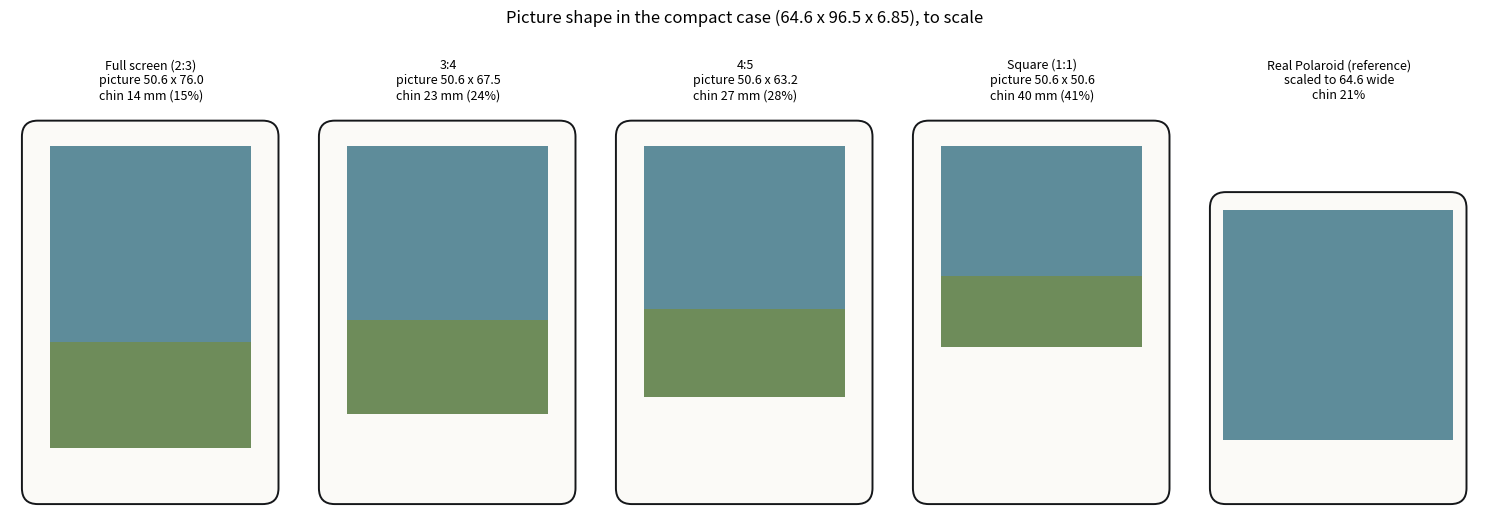

Write Python code to recreate this figure. (Note: this script raises an exception after producing the figure.)
"""Picture shapes in the compact (square-layout) case, to scale: python3 case/aspect_compact.py case/aspect_compact.png
The XIAO sits behind the panel whatever the mask, so the case is the same 64.6 x 96.5 for all."""
import sys
import matplotlib; matplotlib.use("Agg")
import matplotlib.pyplot as plt
from matplotlib.patches import FancyBboxPatch, Rectangle
W, H = 64.6, 96.54
WIN_W, WIN_TOP = 50.6, 96.54 - 3.0 - 0.3 - 2.55 - 0.5
x0 = (W - WIN_W) / 2
opts = [("Full screen (2:3)", 76.04), ("3:4", WIN_W * 4 / 3), ("4:5", WIN_W * 5 / 4), ("Square (1:1)", WIN_W)]
fig, axs = plt.subplots(1, len(opts) + 1, figsize=(15, 5.4))
for ax, (name, ph) in zip(axs, opts):
    ax.add_patch(FancyBboxPatch((0, 0), W, H, boxstyle="round,pad=0,rounding_size=4", fc="#FBFAF7", ec="#15171A", lw=1.4))
    ax.add_patch(Rectangle((x0, WIN_TOP - ph), WIN_W, ph, fc="#5E8C9A", ec="none"))
    ax.add_patch(Rectangle((x0, WIN_TOP - ph), WIN_W, ph * 0.35, fc="#6E8C5A", ec="none"))
    chin = WIN_TOP - ph
    ax.set_title(f"{name}\npicture {WIN_W:.1f} x {ph:.1f}\nchin {chin:.0f} mm ({chin / H:.0%})", fontsize=9)
    ax.set_xlim(-3, 68); ax.set_ylim(-3, 100); ax.set_aspect("equal"); ax.axis("off")
ax = axs[-1]
pw, ph_, pimg = 64.6, 64.6 * 107 / 88, 64.6 * 79 / 88
ax.add_patch(FancyBboxPatch((0, 0), pw, ph_, boxstyle="round,pad=0,rounding_size=4", fc="#FBFAF7", ec="#15171A", lw=1.4))
ax.add_patch(Rectangle(((pw - pimg) / 2, ph_ - 6 * pw / 88 - pimg), pimg, pimg, fc="#5E8C9A", ec="none"))
ax.set_title("Real Polaroid (reference)\nscaled to 64.6 wide\nchin 21%", fontsize=9)
ax.set_xlim(-3, 68); ax.set_ylim(-3, 100); ax.set_aspect("equal"); ax.axis("off")
fig.suptitle("Picture shape in the compact case (64.6 x 96.5 x 6.85), to scale", fontsize=12)
fig.tight_layout(rect=[0, 0, 1, 0.9]); fig.savefig(sys.argv[1], dpi=120)
